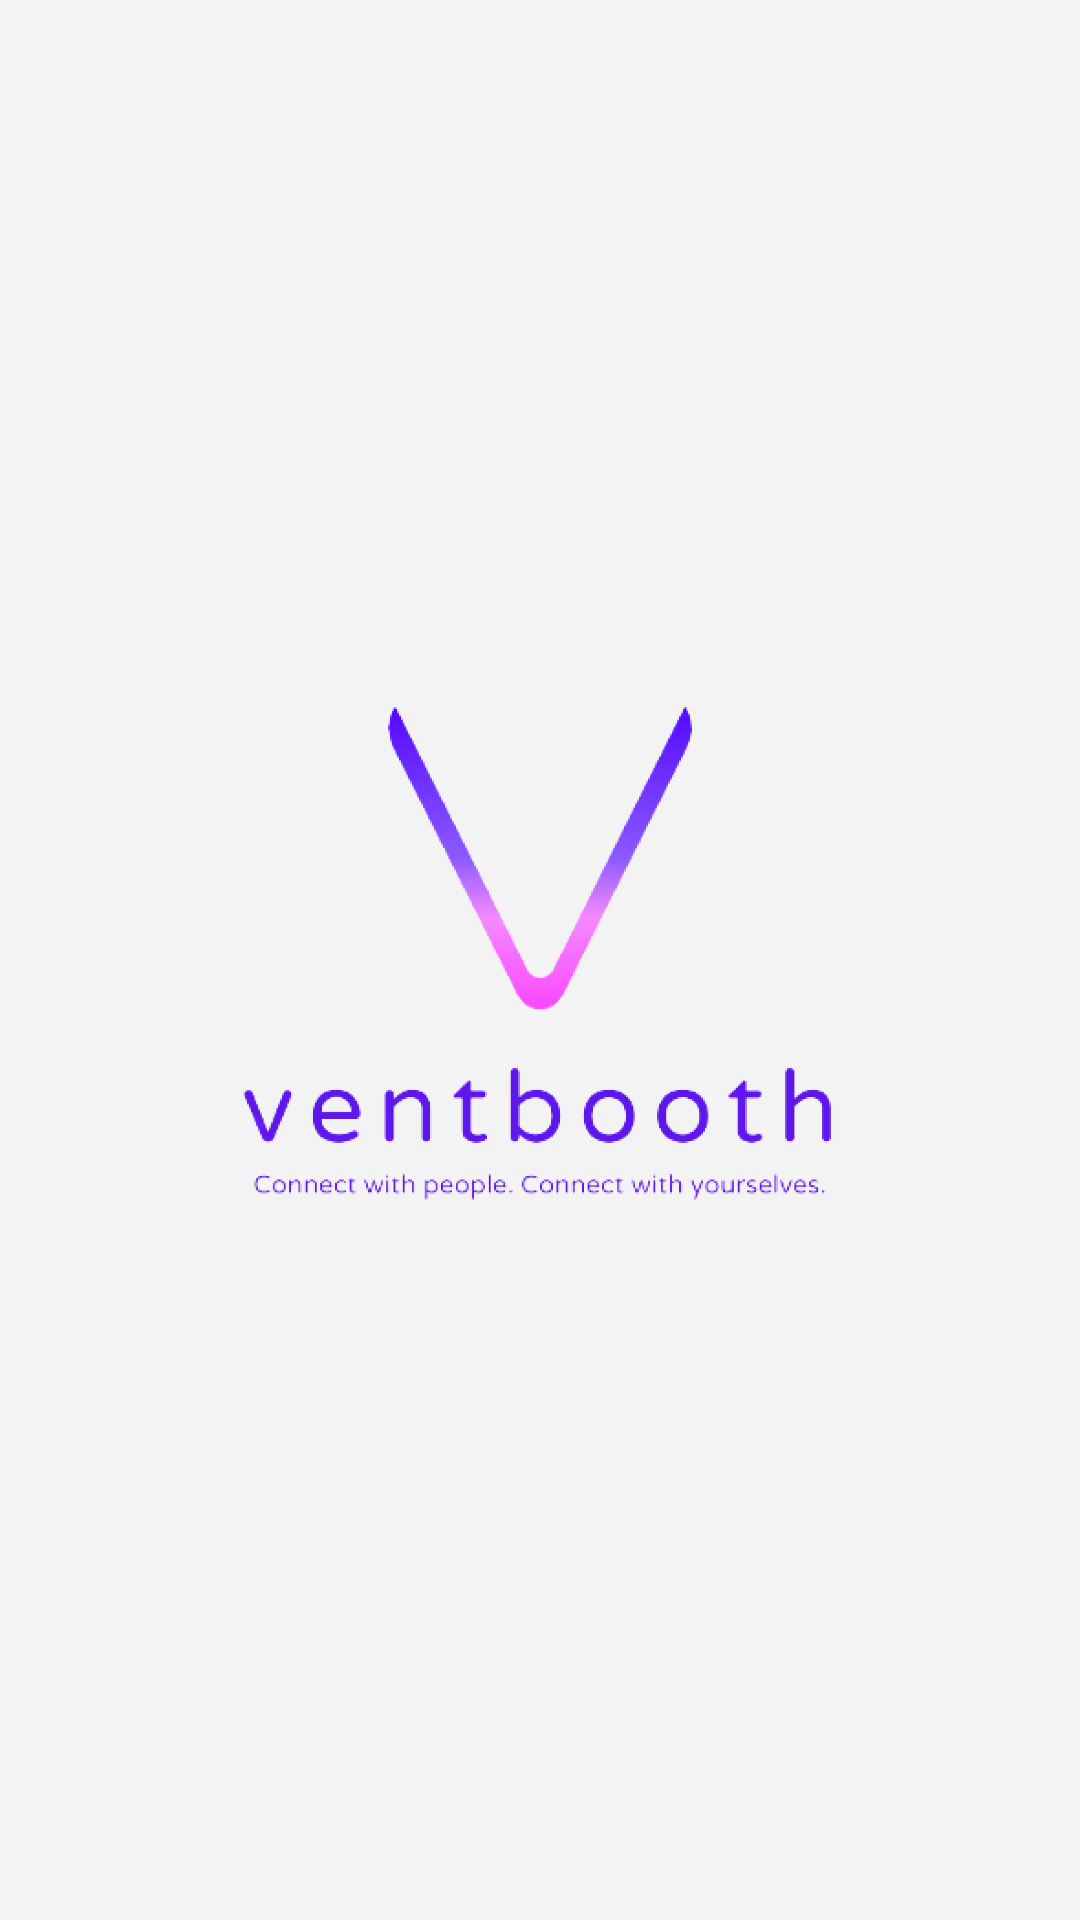

This screen was rendered from an Android layout file. Write that file and the resources it references.
<!-- AndroidManifest.xml: application theme AppTheme -->
<!-- res/layout/activity_main.xml -->
<?xml version="1.0" encoding="utf-8"?>
<androidx.constraintlayout.widget.ConstraintLayout xmlns:android="http://schemas.android.com/apk/res/android"
    xmlns:app="http://schemas.android.com/apk/res-auto"
    xmlns:tools="http://schemas.android.com/tools"
    android:layout_width="match_parent"
    android:layout_height="match_parent"
    tools:context=".MainActivity"
    android:background="@color/bgSecondary">

    <ImageView
        android:id="@+id/splash_circle"
        android:layout_width="wrap_content"
        android:layout_height="wrap_content"
        android:src="@drawable/venspl"
        app:layout_constraintBottom_toBottomOf="parent"
        app:layout_constraintEnd_toEndOf="parent"
        app:layout_constraintStart_toStartOf="parent"
        app:layout_constraintTop_toTopOf="parent"
        app:layout_constraintVertical_bias="0.498" />

</androidx.constraintlayout.widget.ConstraintLayout>
<!-- resources referenced by this layout -->
<resources>
  <color name="bgSecondary">#F3F3F3</color>
  <!-- drawable venspl: png bitmap (drawable-hdpi, 78789 bytes) -->
  <style name="AppTheme" parent="Theme.MaterialComponents.Light.NoActionBar">
  
          <item name="colorPrimary">@color/colorPrimary</item>
          <item name="colorPrimaryDark">@color/colorPrimaryDark</item>
          <item name="colorAccent">@color/colorAccent</item>
          
         <item name="actionOverflowButtonStyle">@style/MyOverflowButtonStyle</item>
  
  
  
      </style>
  <color name="colorPrimary">#5e17eB</color>
  <color name="colorPrimaryDark">#3D03AF</color>
  <color name="colorAccent">#25262B</color>
  <style name="MyOverflowButtonStyle" parent="Widget.AppCompat.Light.ActionButton.Overflow">
          <item name="android:tint">@color/colorCard</item>
      </style>
  <color name="colorCard">#ffffff</color>
</resources>
